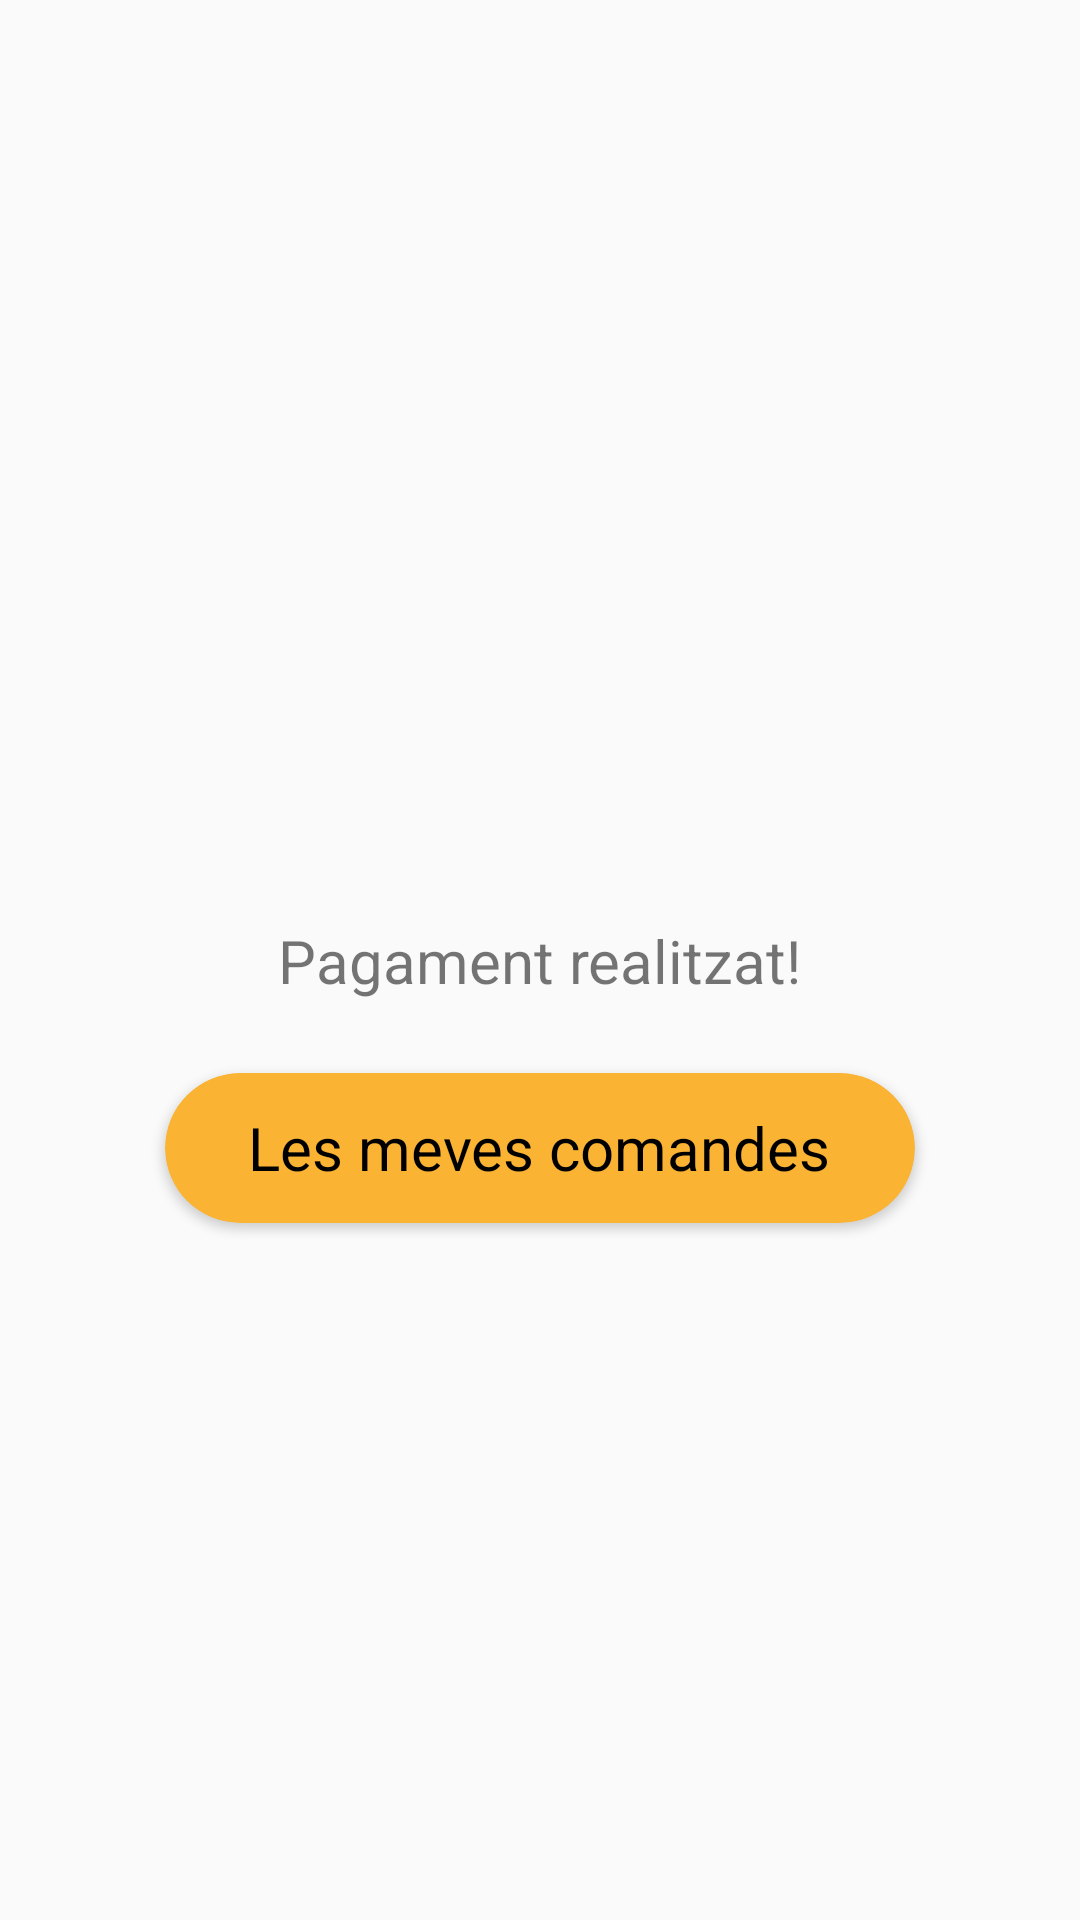

The Android layout XML behind this screen, and the referenced resources:
<!-- AndroidManifest.xml: application theme Theme.ProjecteSupermercat -->
<!-- res/layout/activity_payment.xml -->
<?xml version="1.0" encoding="utf-8"?>
<androidx.constraintlayout.widget.ConstraintLayout xmlns:android="http://schemas.android.com/apk/res/android"
    xmlns:app="http://schemas.android.com/apk/res-auto"
    xmlns:tools="http://schemas.android.com/tools"
    android:layout_width="match_parent"
    android:layout_height="match_parent"
    tools:context=".PaymentActivity">

    <TextView
        android:id="@+id/textView2"
        android:layout_width="wrap_content"
        android:layout_height="wrap_content"
        android:text="Pagament realitzat!"
        android:textSize="20dp"
        app:layout_constraintBottom_toBottomOf="parent"
        app:layout_constraintEnd_toEndOf="parent"
        app:layout_constraintStart_toStartOf="parent"
        app:layout_constraintTop_toTopOf="parent" />

    <androidx.cardview.widget.CardView
        android:id="@+id/comandesCardView"
        android:layout_width="250dp"
        android:layout_height="50dp"
        android:layout_gravity="center"
        android:layout_marginTop="24dp"
        app:cardBackgroundColor="#FAB333"
        app:cardCornerRadius="25dp"
        app:layout_constraintEnd_toEndOf="parent"
        app:layout_constraintStart_toStartOf="parent"
        app:layout_constraintTop_toBottomOf="@+id/textView2">

        <TextView
            android:layout_width="wrap_content"
            android:layout_height="wrap_content"
            android:layout_gravity="center"
            android:fontFamily="sans-serif"
            android:text="Les meves comandes"
            android:textColor="#000"
            android:textSize="20dp">

        </TextView>
    </androidx.cardview.widget.CardView>
</androidx.constraintlayout.widget.ConstraintLayout>
<!-- resources referenced by this layout -->
<resources>
  <style name="Theme.ProjecteSupermercat" parent="Theme.AppCompat.Light.DarkActionBar">
          
          <item name="colorPrimary">@color/black</item>
          <item name="colorPrimaryVariant">@color/purple_700</item>
          <item name="colorOnPrimary">@color/white</item>
          
          <item name="colorSecondary">@color/teal_200</item>
          <item name="colorSecondaryVariant">@color/teal_700</item>
          <item name="colorOnSecondary">@color/black</item>
          
          <item name="android:statusBarColor">?attr/colorPrimaryVariant</item>
          
      </style>
  <color name="black">#FF000000</color>
  <color name="purple_700">#FF3700B3</color>
  <color name="white">#FFFFFFFF</color>
  <color name="teal_200">#FF03DAC5</color>
  <color name="teal_700">#FF018786</color>
</resources>
